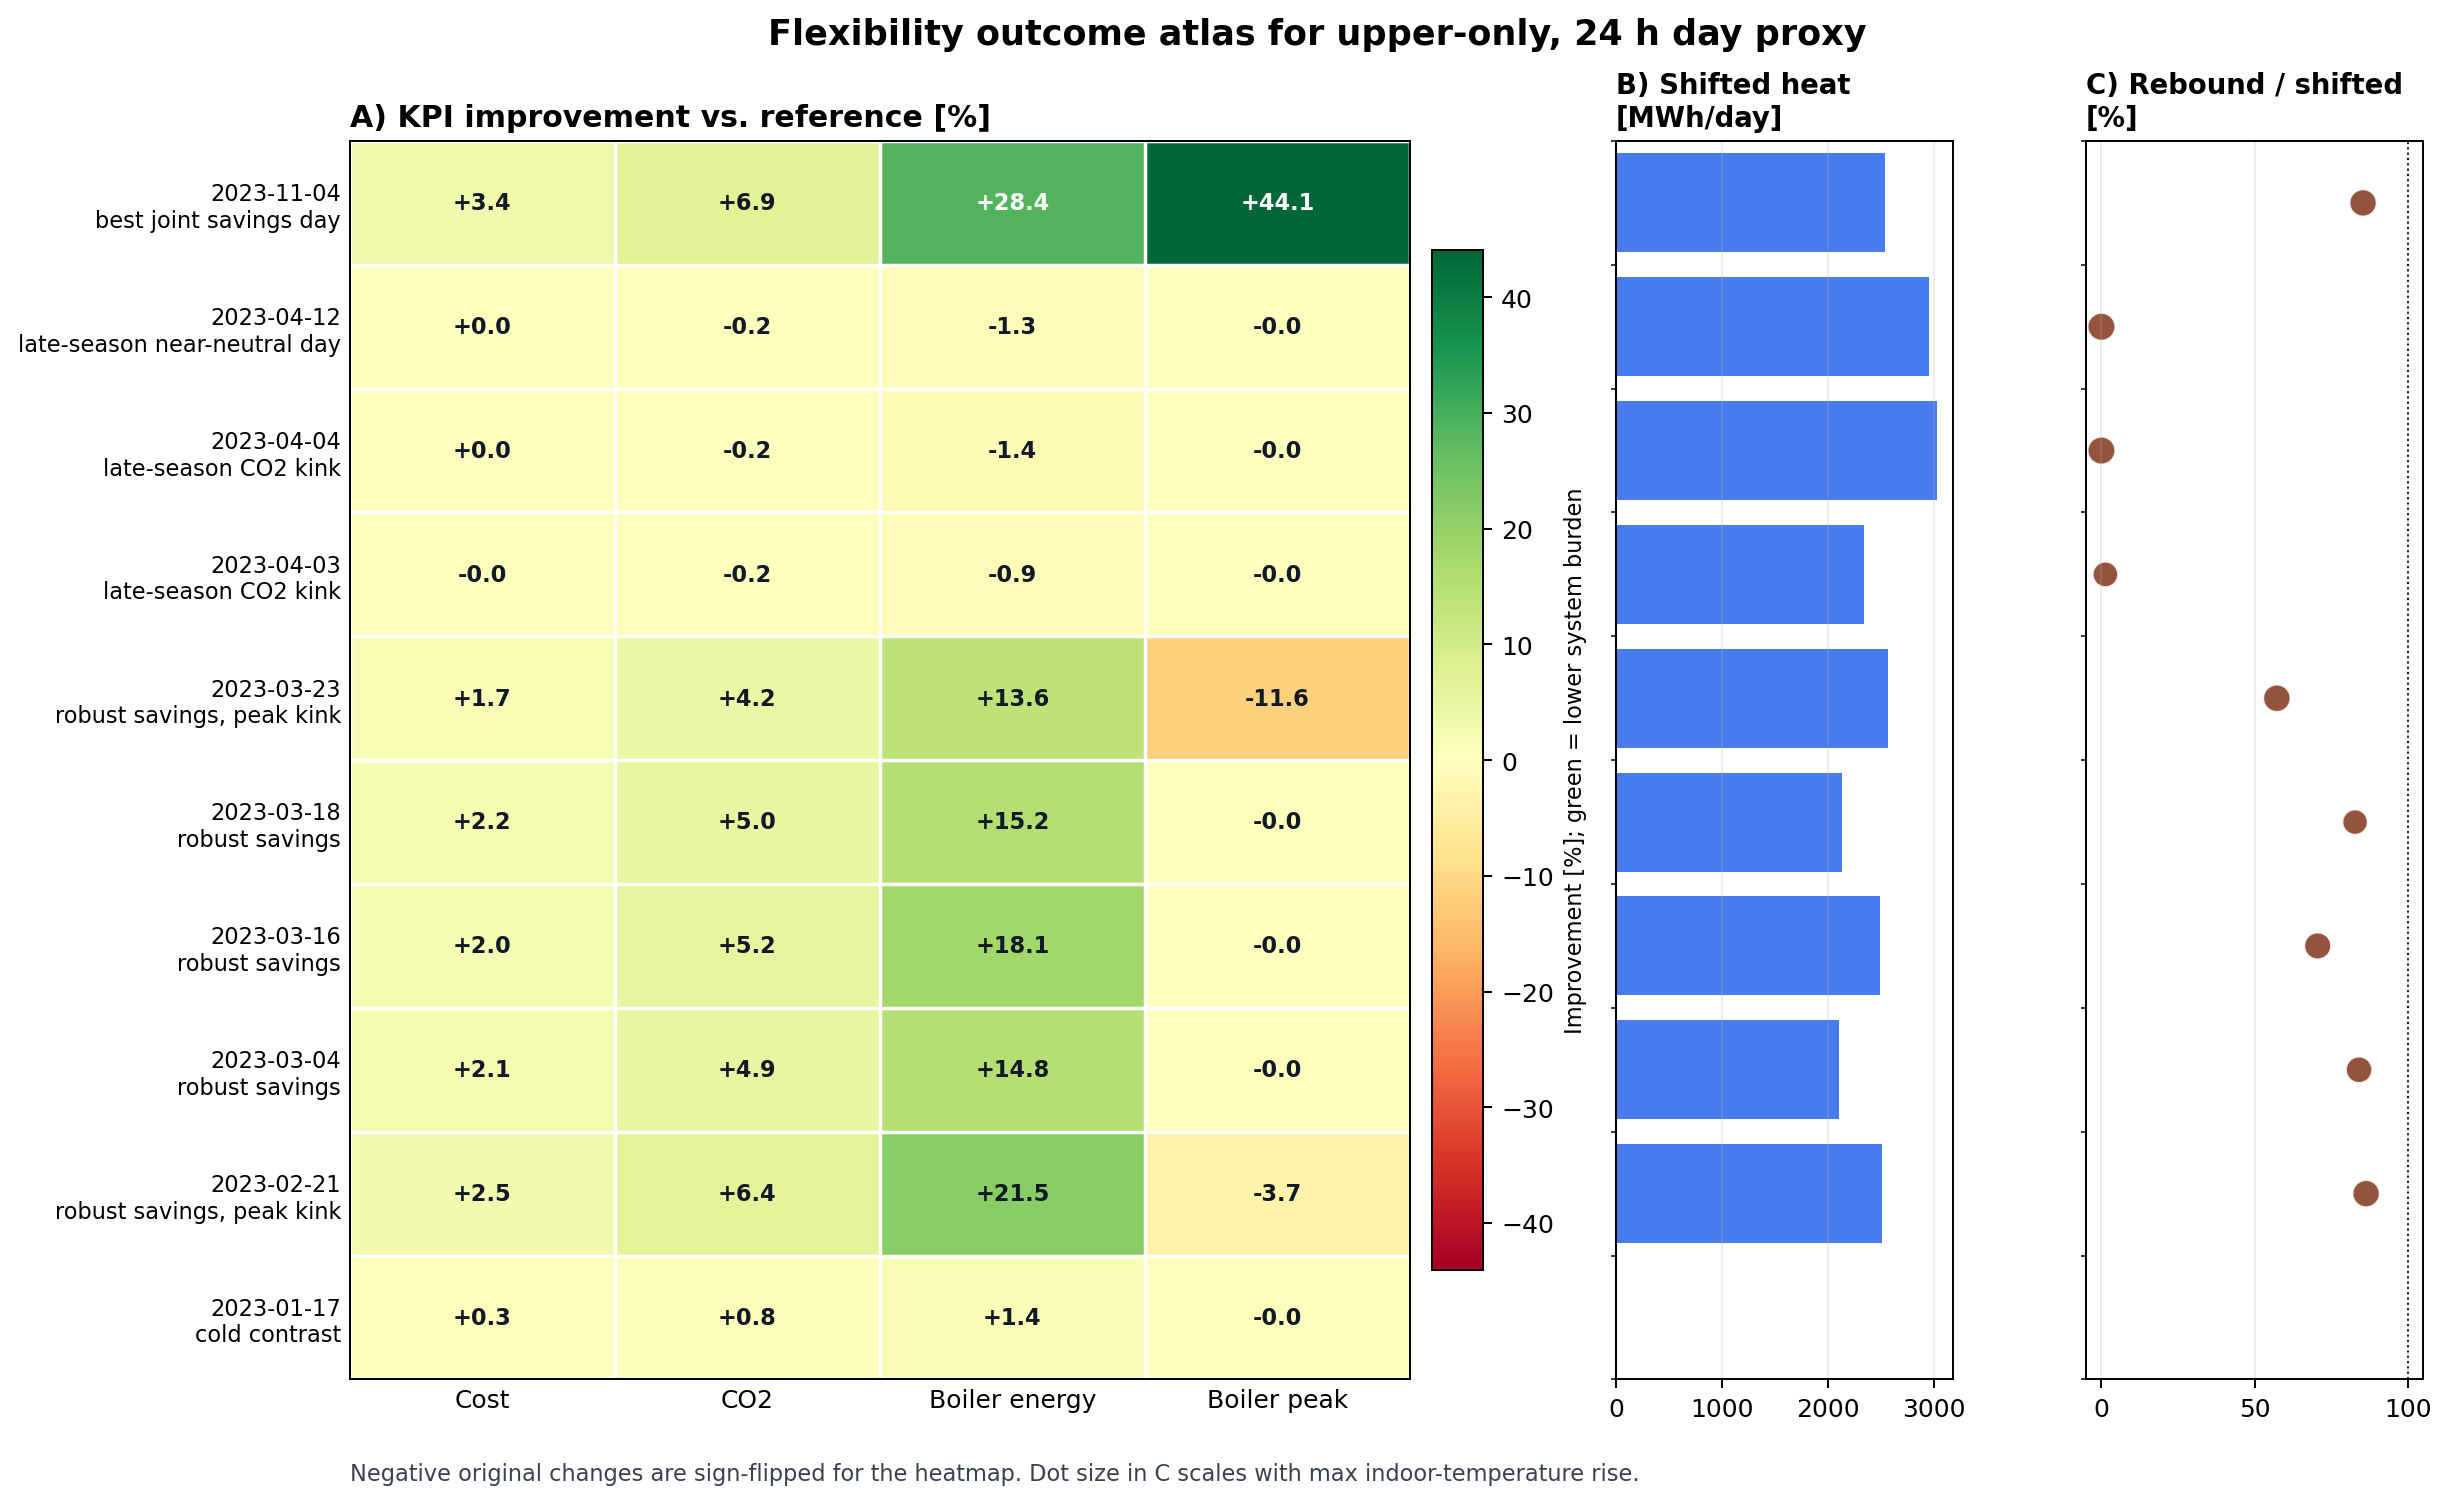

Source data for this figure (header and first rows):
date, day_type, metric, improvement_pct, original_change_pct, shifted_heat_mwh, rebound_over_shifted_pct, max_tin_above_setpoint_k
2023-01-17, cold contrast, Cost, 0.31, -0.31, 0.0, , 0.0
2023-01-17, cold contrast, CO2, 0.81, -0.81, 0.0, , 0.0
2023-01-17, cold contrast, Boiler energy, 1.37, -1.37, 0.0, , 0.0
2023-01-17, cold contrast, Boiler peak, -0.0, 0.0, 0.0, , 0.0
2023-02-21, robust savings, peak kink, Cost, 2.5, -2.5, 2516, 86.3, 2.76
2023-02-21, robust savings, peak kink, CO2, 6.37, -6.37, 2516, 86.3, 2.76
2023-02-21, robust savings, peak kink, Boiler energy, 21.54, -21.54, 2516, 86.3, 2.76
2023-02-21, robust savings, peak kink, Boiler peak, -3.68, 3.68, 2516, 86.3, 2.76
2023-03-04, robust savings, Cost, 2.08, -2.08, 2104, 84.0, 2.59
2023-03-04, robust savings, CO2, 4.94, -4.94, 2104, 84.0, 2.59
2023-03-04, robust savings, Boiler energy, 14.81, -14.81, 2104, 84.0, 2.59
2023-03-04, robust savings, Boiler peak, -0.0, 0.0, 2104, 84.0, 2.59
2023-03-16, robust savings, Cost, 1.97, -1.97, 2489, 70.5, 2.7
2023-03-16, robust savings, CO2, 5.21, -5.21, 2489, 70.5, 2.7
2023-03-16, robust savings, Boiler energy, 18.15, -18.15, 2489, 70.5, 2.7
2023-03-16, robust savings, Boiler peak, -0.0, 0.0, 2489, 70.5, 2.7
2023-03-18, robust savings, Cost, 2.16, -2.16, 2138, 82.7, 2.39
2023-03-18, robust savings, CO2, 5.01, -5.01, 2138, 82.7, 2.39
2023-03-18, robust savings, Boiler energy, 15.16, -15.16, 2138, 82.7, 2.39
2023-03-18, robust savings, Boiler peak, -0.0, 0.0, 2138, 82.7, 2.39
2023-03-23, robust savings, peak kink, Cost, 1.69, -1.69, 2569, 57.2, 2.79
2023-03-23, robust savings, peak kink, CO2, 4.23, -4.23, 2569, 57.2, 2.79
2023-03-23, robust savings, peak kink, Boiler energy, 13.61, -13.61, 2569, 57.2, 2.79
2023-03-23, robust savings, peak kink, Boiler peak, -11.57, 11.57, 2569, 57.2, 2.79
2023-04-03, late-season CO2 kink, Cost, -0.0, 0.0, 2343, 1.3, 2.41
2023-04-03, late-season CO2 kink, CO2, -0.18, 0.18, 2343, 1.3, 2.41
2023-04-03, late-season CO2 kink, Boiler energy, -0.88, 0.88, 2343, 1.3, 2.41
2023-04-03, late-season CO2 kink, Boiler peak, -0.0, 0.0, 2343, 1.3, 2.41
2023-04-04, late-season CO2 kink, Cost, 0.01, -0.01, 3036, 0.0, 2.88
2023-04-04, late-season CO2 kink, CO2, -0.19, 0.19, 3036, 0.0, 2.88
2023-04-04, late-season CO2 kink, Boiler energy, -1.45, 1.45, 3036, 0.0, 2.88
2023-04-04, late-season CO2 kink, Boiler peak, -0.0, 0.0, 3036, 0.0, 2.88
2023-04-12, late-season near-neutral day, Cost, 0.01, -0.01, 2952, 0.0, 2.88
2023-04-12, late-season near-neutral day, CO2, -0.18, 0.18, 2952, 0.0, 2.88
2023-04-12, late-season near-neutral day, Boiler energy, -1.32, 1.32, 2952, 0.0, 2.88
2023-04-12, late-season near-neutral day, Boiler peak, -0.0, 0.0, 2952, 0.0, 2.88
2023-11-04, best joint savings day, Cost, 3.42, -3.42, 2546, 85.3, 2.76
2023-11-04, best joint savings day, CO2, 6.86, -6.86, 2546, 85.3, 2.76
2023-11-04, best joint savings day, Boiler energy, 28.45, -28.45, 2546, 85.3, 2.76
2023-11-04, best joint savings day, Boiler peak, 44.08, -44.08, 2546, 85.3, 2.76
